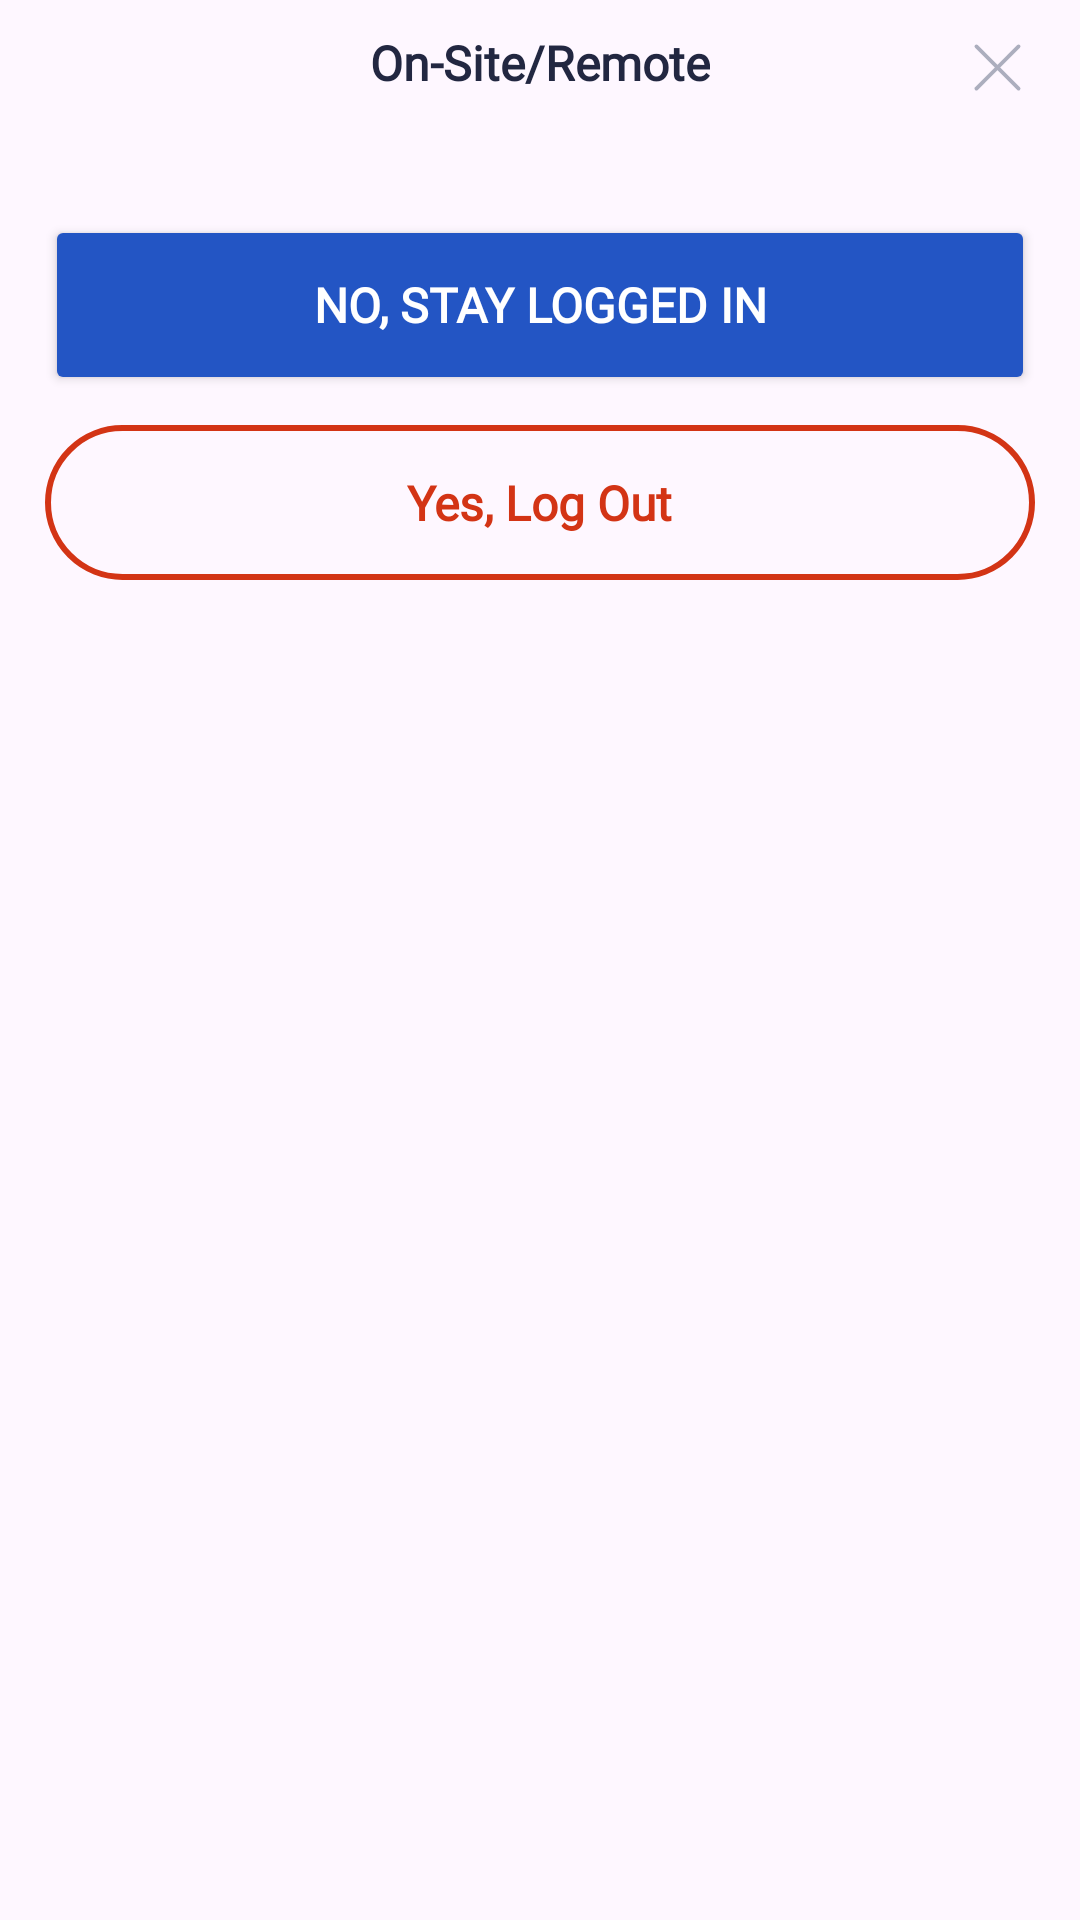

The Android layout XML behind this screen, and the referenced resources:
<!-- AndroidManifest.xml: application theme Theme.CompanyApp -->
<!-- res/layout/bottom_sheet_profile.xml -->
<?xml version="1.0" encoding="utf-8"?>
<LinearLayout xmlns:android="http://schemas.android.com/apk/res/android"
    android:layout_width="match_parent"
    android:layout_height="match_parent"
    xmlns:tools="http://schemas.android.com/tools"
    xmlns:app="http://schemas.android.com/apk/res-auto"
    android:orientation="vertical"
    android:background="@drawable/bottom_sheet_bg"
    android:id="@+id/container">


    <RelativeLayout
        android:layout_width="match_parent"
        android:layout_height="wrap_content">

        <TextView
            android:layout_width="wrap_content"
            android:layout_height="wrap_content"
            android:text="@string/on_site_remote"
            android:textSize="16sp"
            android:textColor="#222741"
            android:layout_marginTop="20dp"
            android:layout_centerInParent="true"
            android:fontFamily="@font/manrope"
            android:textFontWeight="700"
            tools:targetApi="p" />

        <ImageView
            android:layout_width="25dp"
            android:layout_height="25dp"
            android:src="@drawable/delete"
            android:layout_alignParentEnd="true"
            android:layout_marginTop="10dp"
            android:layout_marginEnd="15dp"
            app:tint="#ACAEBE"/>

    </RelativeLayout>

    <Button
        android:id="@+id/no_stay_logged_in"
        android:layout_width="match_parent"
        android:layout_height="60dp"
        android:text="@string/no_stay_logged_in"
        android:textColor="@color/white"
        android:fontFamily="@font/manrope"
        android:textSize="16sp"
        android:textFontWeight="600"
        android:backgroundTint="#2355C4"
        android:layout_marginTop="30dp"
        android:layout_marginStart="15dp"
        android:layout_marginEnd="15dp"
        tools:targetApi="p"
        />

    <RelativeLayout
        android:id="@+id/yes_log_out"
        android:layout_width="match_parent"
        android:layout_height="wrap_content"
        android:background="@drawable/btn_strock_bg"
        android:layout_marginStart="15dp"
        android:layout_marginEnd="15dp"
        android:layout_marginTop="10dp"
        android:paddingVertical="15dp"
        android:layout_marginBottom="20dp">

        <TextView
            android:layout_width="wrap_content"
            android:layout_height="wrap_content"
            android:text="@string/yes_log_out"
            android:textSize="16sp"
            android:layout_centerInParent="true"
            android:textColor="#D33415"
            android:fontFamily="@font/manrope"
            android:textFontWeight="700"
            tools:targetApi="p" />

    </RelativeLayout>

</LinearLayout>
<!-- resources referenced by this layout -->
<resources>
  <color name="white">#FFFFFFFF</color>
  <!-- drawable btn_strock_bg (drawable) -->
  <?xml version="1.0" encoding="utf-8"?>
  <shape xmlns:android="http://schemas.android.com/apk/res/android">
  
      <stroke
          android:width="2dp"
          android:color="#D33415"/>
      <corners
          android:radius="35dp"/>
  </shape>
  <!-- drawable delete (drawable) -->
  <vector xmlns:android="http://schemas.android.com/apk/res/android"
      android:width="20dp"
      android:height="20dp"
      android:viewportWidth="20"
      android:viewportHeight="20">
    <path
        android:strokeWidth="1"
        android:pathData="M15.625,4.375L4.375,15.625"
        android:strokeLineJoin="round"
        android:fillColor="#00000000"
        android:strokeColor="#4198D0"
        android:strokeLineCap="round"/>
    <path
        android:strokeWidth="1"
        android:pathData="M15.625,15.625L4.375,4.375"
        android:strokeLineJoin="round"
        android:fillColor="#00000000"
        android:strokeColor="#4198D0"
        android:strokeLineCap="round"/>
  </vector>
  <string name="no_stay_logged_in">No, Stay Logged In</string>
  <string name="on_site_remote">On-Site/Remote</string>
  <string name="yes_log_out">Yes, Log Out</string>
  <style name="Theme.CompanyApp" parent="Theme.Material3.DayNight.NoActionBar">
          
          <item name="colorPrimary">#2355C4</item>
          <item name="colorPrimaryVariant">#2355C4</item>
          <item name="colorOnPrimary">@color/white</item>
          
          <item name="colorSecondary">#2355C4</item>
          <item name="colorSecondaryVariant">#2355C4</item>
          <item name="colorOnSecondary">@color/black</item>
          
          <item name="android:statusBarColor">#2355C4</item>
          
      </style>
  <color name="black">#FF000000</color>
</resources>
